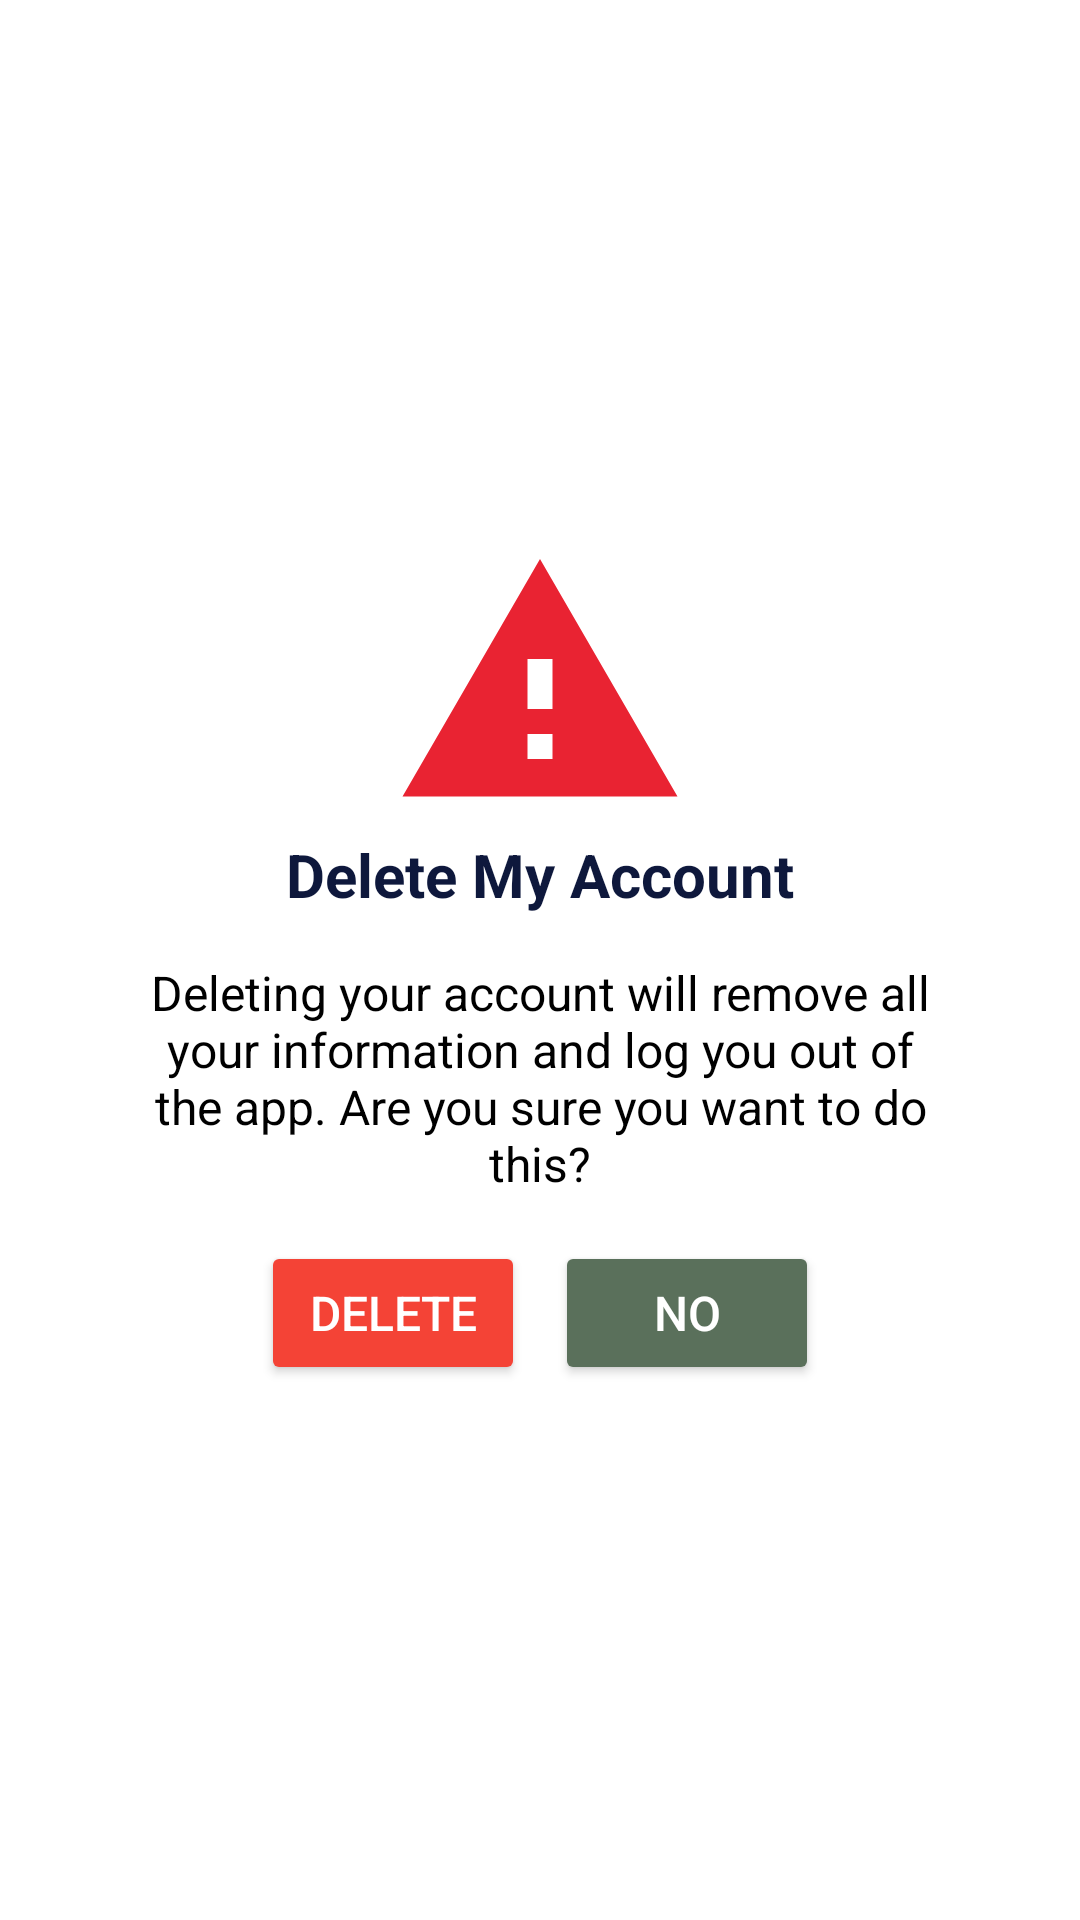

The Android layout XML behind this screen, and the referenced resources:
<!-- AndroidManifest.xml: application theme Theme.Stays -->
<!-- res/layout/custom_delete_view.xml -->
<?xml version="1.0" encoding="utf-8"?>
<LinearLayout xmlns:android="http://schemas.android.com/apk/res/android"
    android:layout_width="match_parent"
    android:layout_height="match_parent"
    android:orientation="vertical"
    android:gravity="center"
    android:background="@color/white"
    android:padding="30dp">

    <ImageView
        android:id="@+id/warning"
        android:layout_width="100sp"
        android:layout_height="100sp"
        android:src="@drawable/baseline_warning"/>

    <TextView
        android:layout_width="wrap_content"
        android:layout_height="wrap_content"
        android:text="Delete My Account"
        android:textSize="20sp"
        android:textColor="#0E183C"
        android:textStyle="bold"/>

    <TextView
        android:layout_width="wrap_content"
        android:layout_height="wrap_content"
        android:text="Deleting your account will remove all your information and log you out of the app. Are you sure you want to do this?"
        android:padding="10sp"
        android:textSize="16sp"
        android:layout_margin="5sp"
        android:textColor="@color/black"
        android:gravity="center"/>

    <LinearLayout
        android:layout_width="match_parent"
        android:layout_height="wrap_content"
        android:orientation="horizontal"
        android:gravity="center">

        <Button
            android:layout_width="wrap_content"
            android:layout_height="wrap_content"
            android:backgroundTint="#F44336"
            android:text="Delete"
            android:textColor="@color/white"
            android:textSize="16sp"
            android:layout_marginRight="10dp"
            android:id="@+id/YesBtn"/>

        <Button
            android:layout_width="wrap_content"
            android:layout_height="wrap_content"
            android:text="NO"
            android:textColor="@color/white"
            android:textSize="16sp"
            android:paddingRight="10dp"
            android:paddingLeft="10dp"
            android:id="@+id/NoBtn"
            android:backgroundTint="#5A705B"/>
    </LinearLayout>

</LinearLayout>
<!-- resources referenced by this layout -->
<resources>
  <color name="black">#FF000000</color>
  <color name="white">#FFFFFFFF</color>
  <!-- drawable baseline_warning (drawable) -->
  <vector android:height="24dp" android:tint="#E92332"
      android:viewportHeight="24" android:viewportWidth="24"
      android:width="24dp" xmlns:android="http://schemas.android.com/apk/res/android">
      <path android:fillColor="@android:color/white" android:pathData="M1,21h22L12,2 1,21zM13,18h-2v-2h2v2zM13,14h-2v-4h2v4z"/>
  </vector>
  <style name="Theme.Stays" parent="Base.Theme.Stays" />
  <style name="Base.Theme.Stays" parent="Theme.AppCompat.Light.NoActionBar">
          
          
  
      </style>
</resources>
